Labelled photos from "data_processed", an image-classification folder in 1Line25/Brain-Tumor-Detection-AI. The possible labels are: glioma tumor, meningioma tumor, no tumor, pituitary tumor.

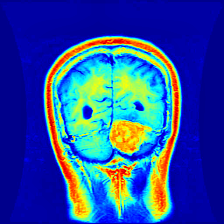
Label: meningioma tumor

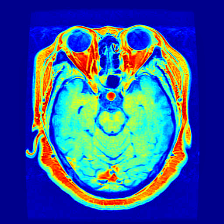
Label: pituitary tumor

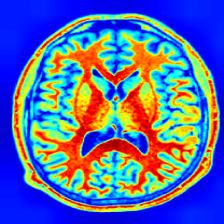
Label: no tumor

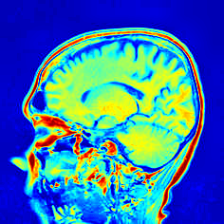
Label: no tumor

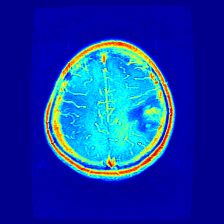
Label: glioma tumor

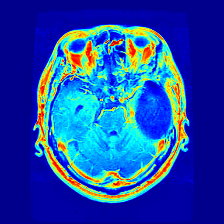
Label: glioma tumor
